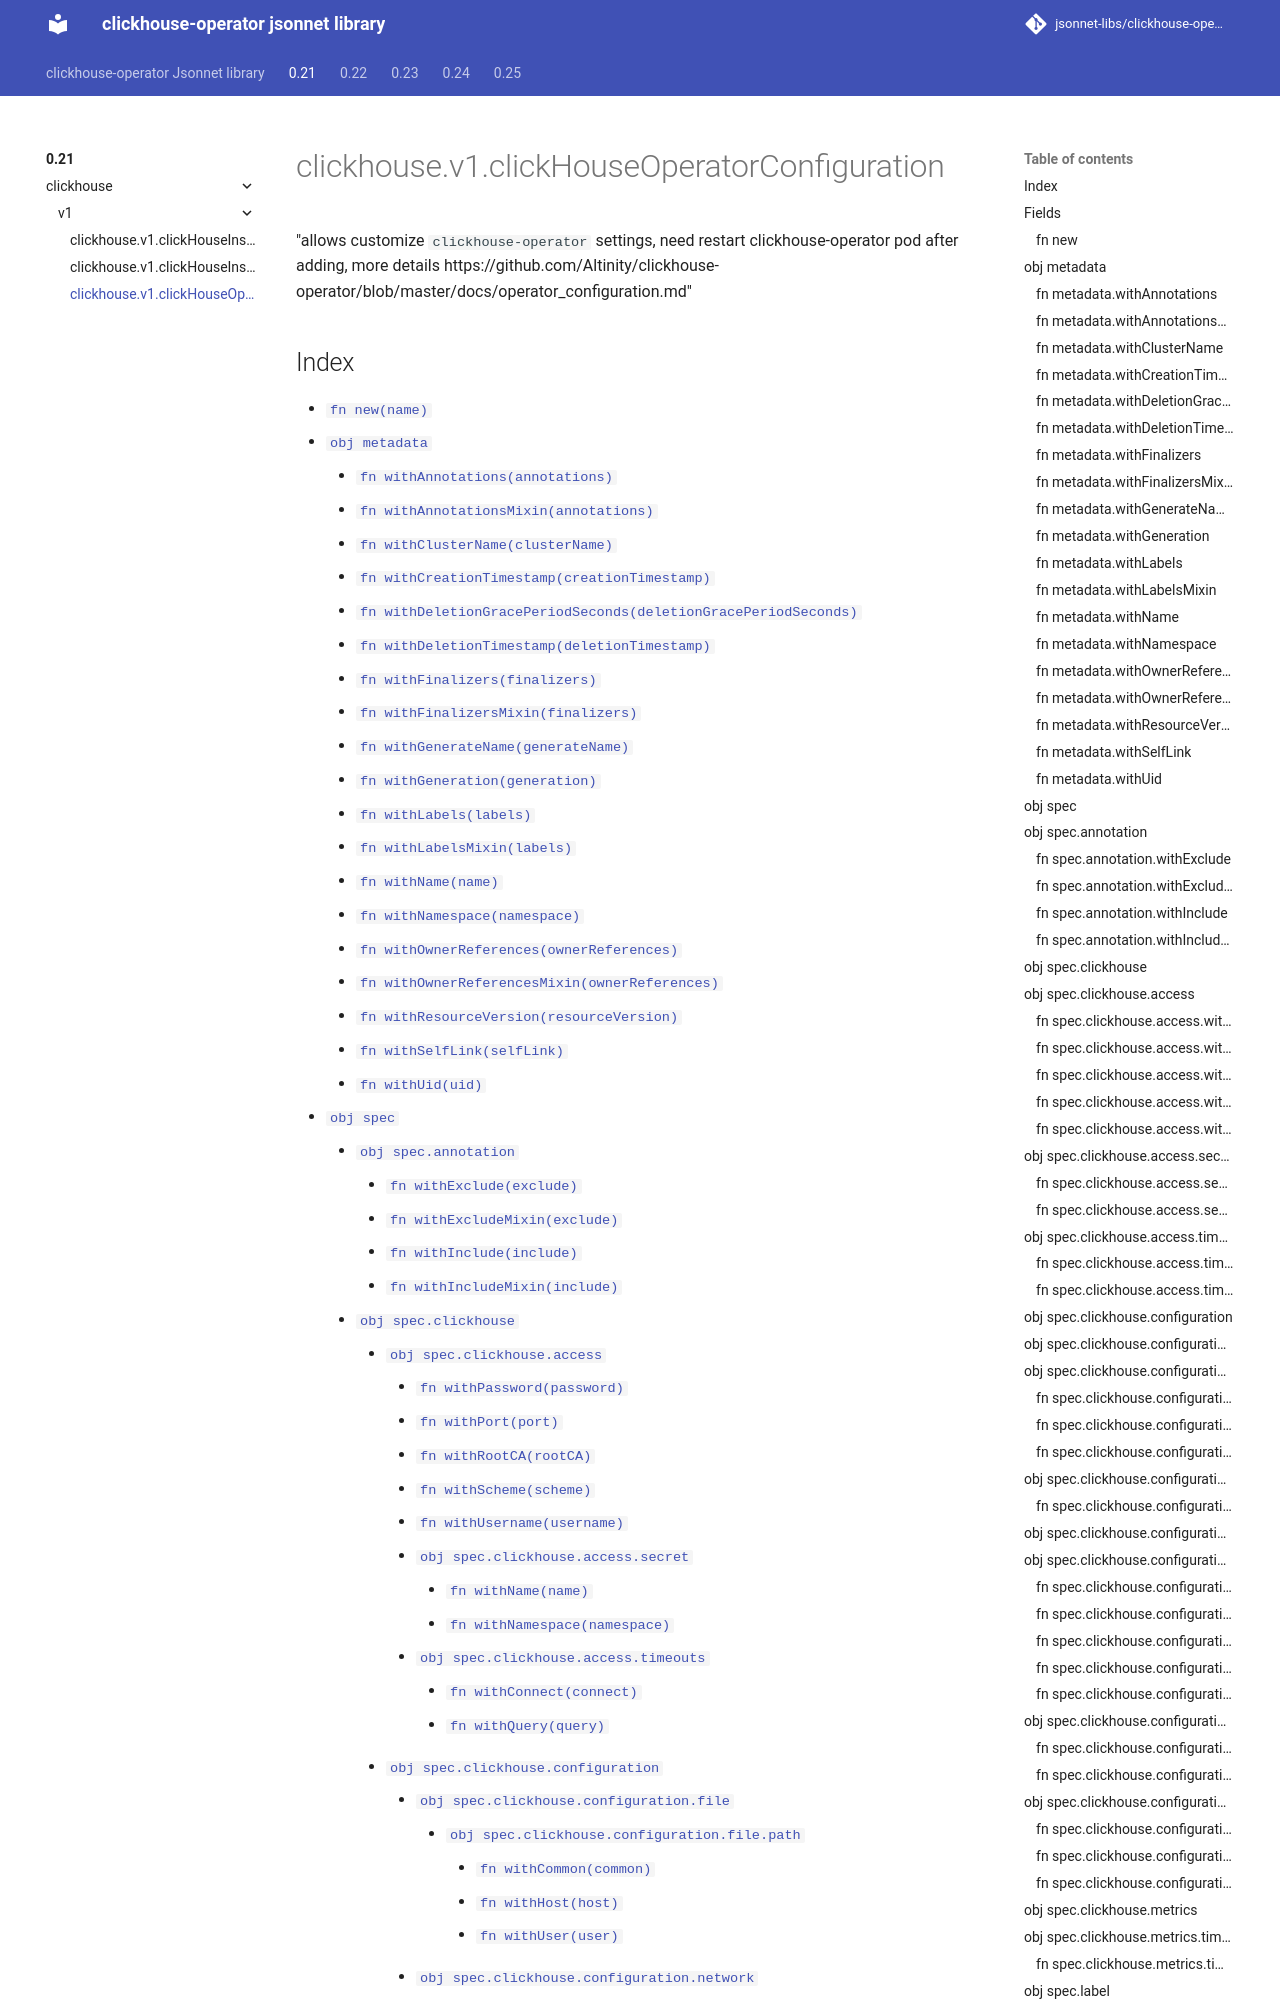

repository: jsonnet-libs/clickhouse-operator-libsonnet · page: 0.21/clickhouse/v1/clickHouseOperatorConfiguration/index.html · generator: mkdocs

---
permalink: /0.21/clickhouse/v1/clickHouseOperatorConfiguration/
---

# clickhouse.v1.clickHouseOperatorConfiguration

"allows customize `clickhouse-operator` settings, need restart clickhouse-operator pod after adding, more details https://github.com/Altinity/clickhouse-operator/blob/master/docs/operator_configuration.md"
